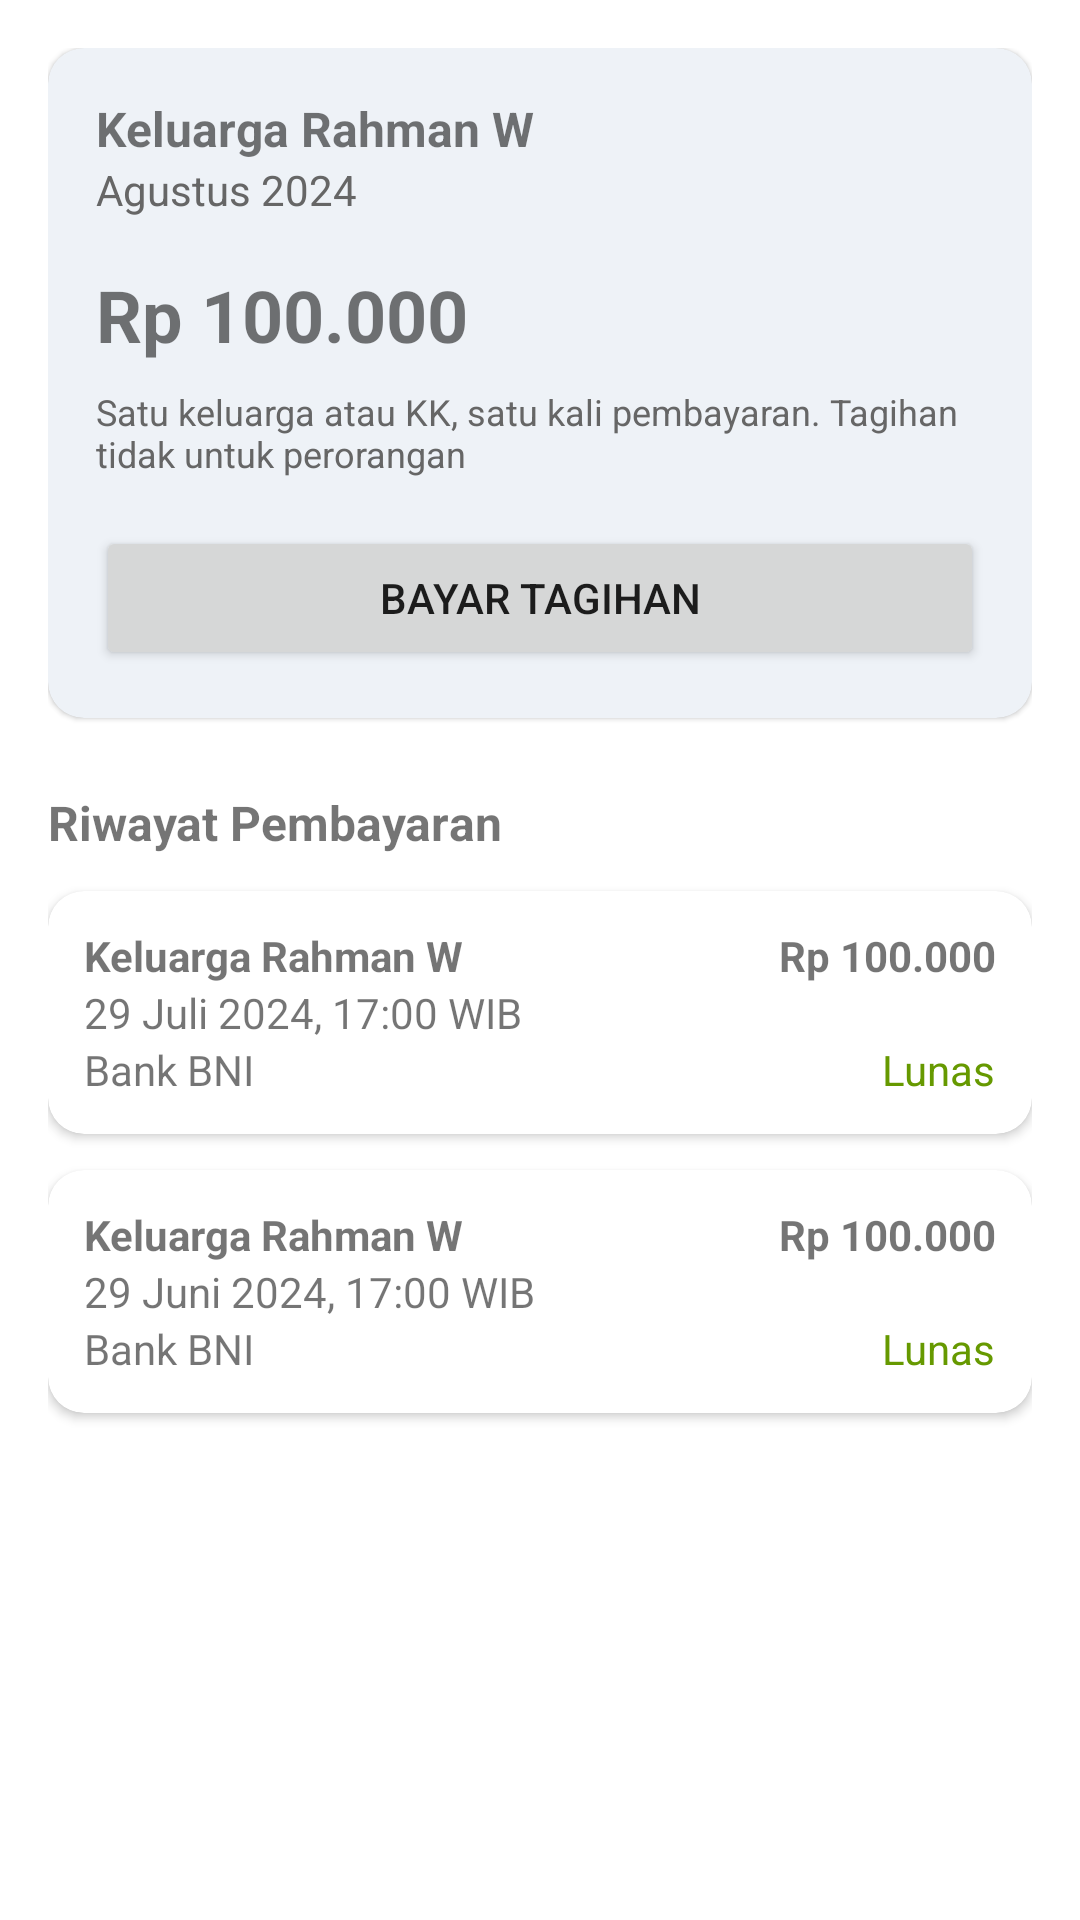

Produce the Android XML layout that renders to this screen, including the resource entries it uses.
<!-- AndroidManifest.xml: application theme Theme.SatuWargaApp -->
<!-- res/layout/fragment_iuran_kas.xml -->
<?xml version="1.0" encoding="utf-8"?>
<FrameLayout xmlns:android="http://schemas.android.com/apk/res/android"
    xmlns:app="http://schemas.android.com/apk/res-auto"
    android:layout_width="match_parent"
    android:layout_height="match_parent"
    android:background="@android:color/white">

    <androidx.core.widget.NestedScrollView
        android:layout_width="match_parent"
        android:layout_height="match_parent"
        android:fillViewport="true">

        <androidx.constraintlayout.widget.ConstraintLayout
            android:layout_width="match_parent"
            android:layout_height="wrap_content"
            android:layout_margin="16dp">

            
            <androidx.cardview.widget.CardView
                android:id="@+id/cardTagihan"
                android:layout_width="0dp"
                android:layout_height="wrap_content"
                app:cardCornerRadius="12dp"
                app:cardElevation="1dp"
                app:cardBackgroundColor="@color/blue_50"
                app:layout_constraintEnd_toEndOf="parent"
                app:layout_constraintStart_toStartOf="parent"
                app:layout_constraintTop_toTopOf="parent">

                <androidx.constraintlayout.widget.ConstraintLayout
                    android:layout_width="match_parent"
                    android:layout_height="wrap_content"
                    android:padding="16dp">

                    <TextView
                        android:id="@+id/tvKeluarga"
                        android:layout_width="wrap_content"
                        android:layout_height="wrap_content"
                        android:text="Keluarga Rahman W"
                        android:textSize="16sp"
                        android:textStyle="bold"
                        app:layout_constraintStart_toStartOf="parent"
                        app:layout_constraintTop_toTopOf="parent" />

                    <TextView
                        android:id="@+id/tvBulan"
                        android:layout_width="wrap_content"
                        android:layout_height="wrap_content"
                        android:text="Agustus 2024"
                        android:textColor="#666"
                        app:layout_constraintStart_toStartOf="parent"
                        app:layout_constraintTop_toBottomOf="@id/tvKeluarga" />

                    <TextView
                        android:id="@+id/tvTotalTagihan"
                        android:layout_width="wrap_content"
                        android:layout_height="wrap_content"
                        android:layout_marginTop="16dp"
                        android:text="Rp 100.000"
                        android:textSize="24sp"
                        android:textStyle="bold"
                        app:layout_constraintStart_toStartOf="parent"
                        app:layout_constraintTop_toBottomOf="@id/tvBulan" />

                    <TextView
                        android:id="@+id/tvNote"
                        android:layout_width="0dp"
                        android:layout_height="wrap_content"
                        android:layout_marginTop="8dp"
                        android:text="Satu keluarga atau KK, satu kali pembayaran. Tagihan tidak untuk perorangan"
                        android:textColor="#666"
                        android:textSize="12sp"
                        app:layout_constraintEnd_toEndOf="parent"
                        app:layout_constraintStart_toStartOf="parent"
                        app:layout_constraintTop_toBottomOf="@id/tvTotalTagihan" />

                    <Button
                        android:id="@+id/btnBayar"
                        android:layout_width="0dp"
                        android:layout_height="match_parent"
                        android:layout_marginTop="16dp"
                        android:text="Bayar Tagihan"
                        app:layout_constraintEnd_toEndOf="parent"
                        app:layout_constraintStart_toStartOf="parent"
                        app:layout_constraintTop_toBottomOf="@id/tvNote" />
                </androidx.constraintlayout.widget.ConstraintLayout>
            </androidx.cardview.widget.CardView>

            
            <TextView
                android:id="@+id/tvRiwayat"
                android:layout_width="wrap_content"
                android:layout_height="wrap_content"
                android:text="Riwayat Pembayaran"
                android:textStyle="bold"
                android:textSize="16sp"
                android:layout_marginTop="24dp"
                app:layout_constraintTop_toBottomOf="@id/cardTagihan"
                app:layout_constraintStart_toStartOf="parent" />

            
            <androidx.cardview.widget.CardView
                android:id="@+id/cardRiwayat1"
                android:layout_width="0dp"
                android:layout_height="wrap_content"
                android:layout_marginTop="12dp"
                app:cardCornerRadius="12dp"
                app:cardElevation="2dp"
                app:layout_constraintTop_toBottomOf="@id/tvRiwayat"
                app:layout_constraintStart_toStartOf="parent"
                app:layout_constraintEnd_toEndOf="parent">

                <androidx.constraintlayout.widget.ConstraintLayout
                    android:layout_width="match_parent"
                    android:layout_height="wrap_content"
                    android:padding="12dp">

                    <TextView
                        android:id="@+id/tvKeluargaRiwayat1"
                        android:layout_width="0dp"
                        android:layout_height="wrap_content"
                        android:text="Keluarga Rahman W"
                        android:textStyle="bold"
                        android:textSize="14sp"
                        app:layout_constraintTop_toTopOf="parent"
                        app:layout_constraintStart_toStartOf="parent"
                        app:layout_constraintEnd_toEndOf="parent" />

                    <TextView
                        android:id="@+id/tvTanggal1"
                        android:layout_width="wrap_content"
                        android:layout_height="wrap_content"
                        android:text="29 Juli 2024, 17:00 WIB"
                        app:layout_constraintTop_toBottomOf="@id/tvKeluargaRiwayat1"
                        app:layout_constraintStart_toStartOf="parent" />

                    <TextView
                        android:id="@+id/tvBank1"
                        android:layout_width="wrap_content"
                        android:layout_height="wrap_content"
                        android:text="Bank BNI"
                        app:layout_constraintTop_toBottomOf="@id/tvTanggal1"
                        app:layout_constraintStart_toStartOf="parent" />

                    <TextView
                        android:id="@+id/tvNominal1"
                        android:layout_width="wrap_content"
                        android:layout_height="wrap_content"
                        android:text="Rp 100.000"
                        android:textStyle="bold"
                        app:layout_constraintTop_toTopOf="parent"
                        app:layout_constraintEnd_toEndOf="parent" />

                    <TextView
                        android:id="@+id/tvLunas1"
                        android:layout_width="wrap_content"
                        android:layout_height="wrap_content"
                        android:text="Lunas"
                        android:textColor="@android:color/holo_green_dark"
                        app:layout_constraintBottom_toBottomOf="parent"
                        app:layout_constraintEnd_toEndOf="parent" />
                </androidx.constraintlayout.widget.ConstraintLayout>
            </androidx.cardview.widget.CardView>

            
            <androidx.cardview.widget.CardView
                android:id="@+id/cardRiwayat2"
                android:layout_width="0dp"
                android:layout_height="wrap_content"
                android:layout_marginTop="12dp"
                app:cardCornerRadius="12dp"
                app:cardElevation="2dp"
                app:layout_constraintTop_toBottomOf="@id/cardRiwayat1"
                app:layout_constraintStart_toStartOf="parent"
                app:layout_constraintEnd_toEndOf="parent"
                android:layout_marginBottom="32dp">

                <androidx.constraintlayout.widget.ConstraintLayout
                    android:layout_width="match_parent"
                    android:layout_height="wrap_content"
                    android:padding="12dp">

                    <TextView
                        android:id="@+id/tvKeluargaRiwayat2"
                        android:layout_width="0dp"
                        android:layout_height="wrap_content"
                        android:text="Keluarga Rahman W"
                        android:textStyle="bold"
                        android:textSize="14sp"
                        app:layout_constraintTop_toTopOf="parent"
                        app:layout_constraintStart_toStartOf="parent"
                        app:layout_constraintEnd_toEndOf="parent" />

                    <TextView
                        android:id="@+id/tvTanggal2"
                        android:layout_width="wrap_content"
                        android:layout_height="wrap_content"
                        android:text="29 Juni 2024, 17:00 WIB"
                        app:layout_constraintTop_toBottomOf="@id/tvKeluargaRiwayat2"
                        app:layout_constraintStart_toStartOf="parent" />

                    <TextView
                        android:id="@+id/tvBank2"
                        android:layout_width="wrap_content"
                        android:layout_height="wrap_content"
                        android:text="Bank BNI"
                        app:layout_constraintTop_toBottomOf="@id/tvTanggal2"
                        app:layout_constraintStart_toStartOf="parent" />

                    <TextView
                        android:id="@+id/tvNominal2"
                        android:layout_width="wrap_content"
                        android:layout_height="wrap_content"
                        android:text="Rp 100.000"
                        android:textStyle="bold"
                        app:layout_constraintTop_toTopOf="parent"
                        app:layout_constraintEnd_toEndOf="parent" />

                    <TextView
                        android:id="@+id/tvLunas2"
                        android:layout_width="wrap_content"
                        android:layout_height="wrap_content"
                        android:text="Lunas"
                        android:textColor="@android:color/holo_green_dark"
                        app:layout_constraintBottom_toBottomOf="parent"
                        app:layout_constraintEnd_toEndOf="parent" />
                </androidx.constraintlayout.widget.ConstraintLayout>
            </androidx.cardview.widget.CardView>

        </androidx.constraintlayout.widget.ConstraintLayout>
    </androidx.core.widget.NestedScrollView>
</FrameLayout>
<!-- resources referenced by this layout -->
<resources>
  <color name="blue_50">#EEF2F7</color>
  <style name="Theme.SatuWargaApp" parent="Theme.MaterialComponents.DayNight.DarkActionBar">
          <item name="colorPrimary">@color/blue_500</item>
          <item name="colorPrimaryVariant">@color/blue_700</item>
          <item name="colorOnPrimary">@android:color/white</item>
  
          
          <item name="colorSecondary">@color/blue_300</item>
          <item name="colorSecondaryVariant">@color/blue_400</item>
          <item name="colorOnSecondary">@android:color/white</item>
  
          
          <item name="android:colorBackground">@color/white</item>
          <item name="colorSurface">@color/blue_100</item>
          <item name="colorOnSurface">@color/blue_900</item>
          
      </style>
  <color name="blue_500">#5881B3</color>
  <color name="blue_700">#3E5C7F</color>
  <color name="blue_300">#8FABCC</color>
  <color name="blue_400">#799AC2</color>
  <color name="white">#FFFFFFFF</color>
  <color name="blue_100">#CBDEEF</color>
  <color name="blue_900">#25346B</color>
</resources>
